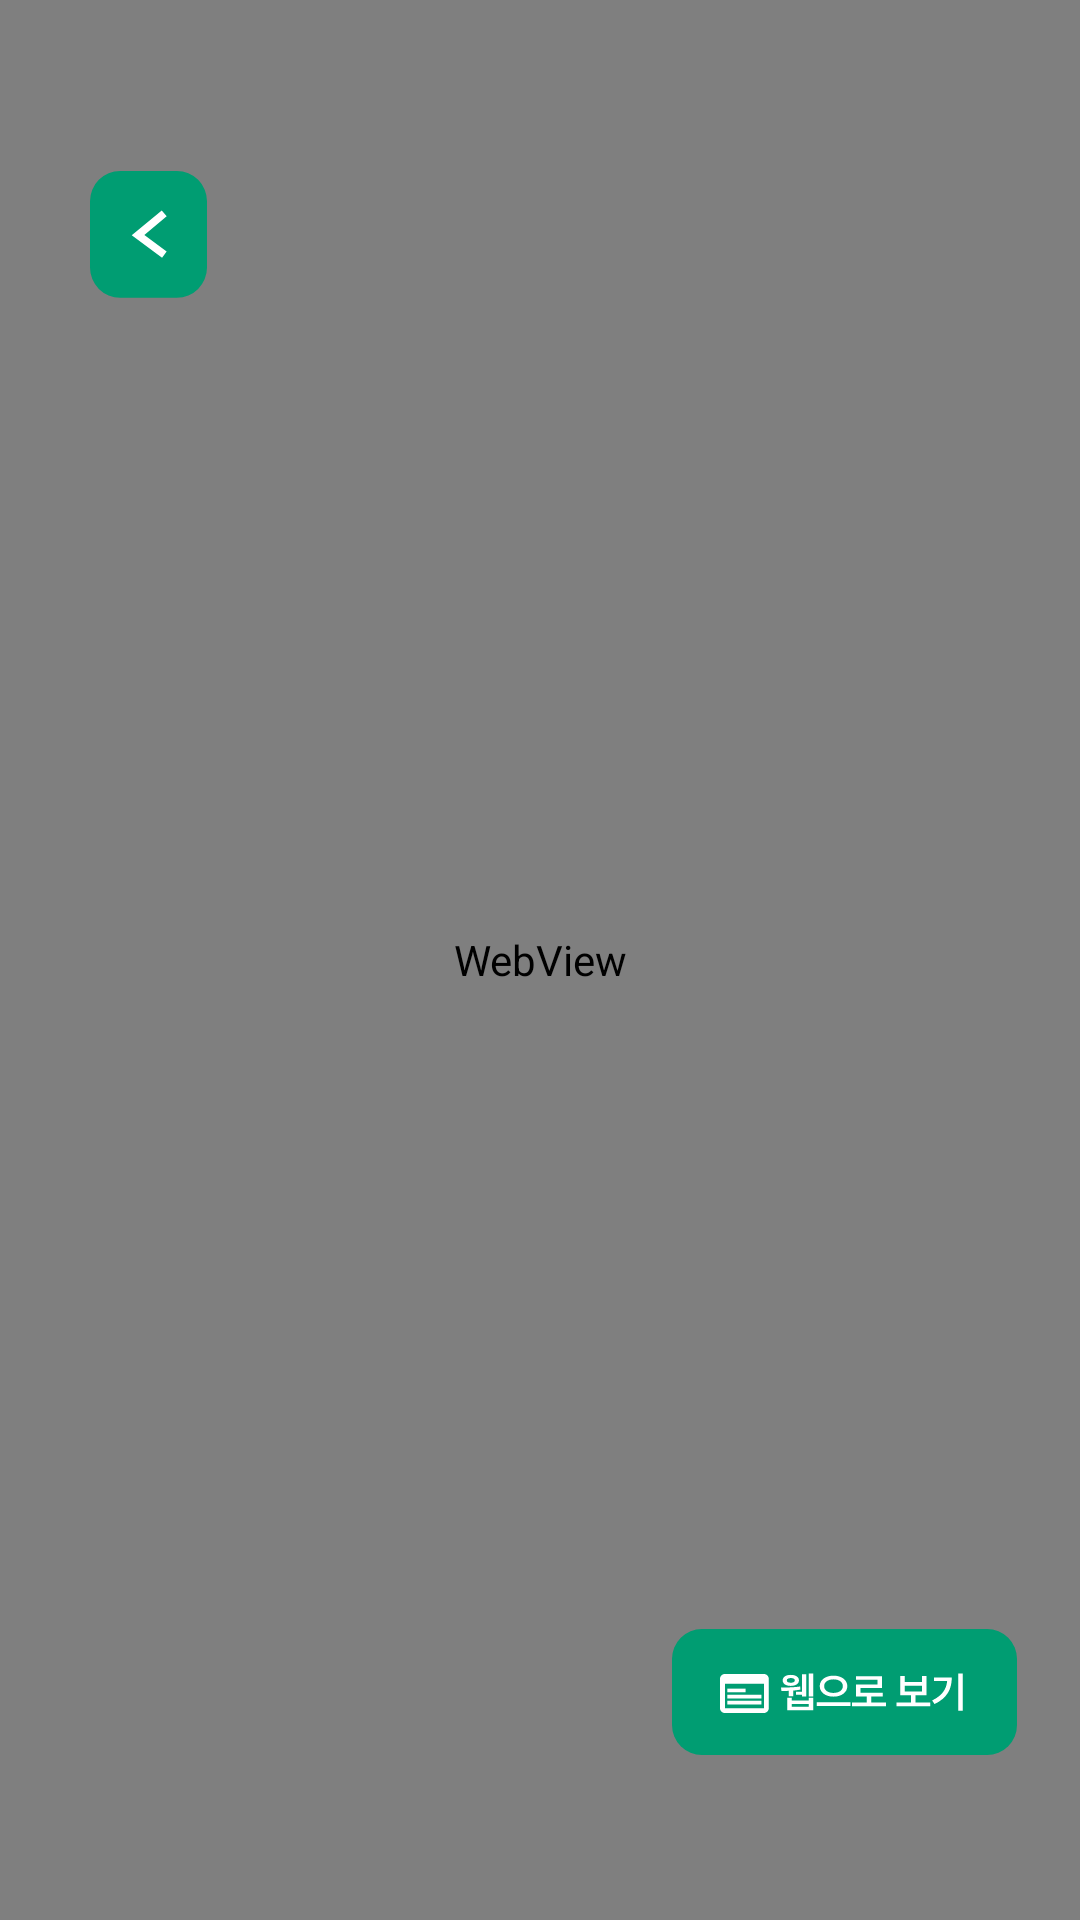

Reconstruct the res/layout file that produces this screen, plus the resources it refers to.
<!-- AndroidManifest.xml: application theme Theme.UOUAlarmit -->
<!-- res/layout/activity_web.xml -->
<?xml version="1.0" encoding="utf-8"?>
<androidx.constraintlayout.widget.ConstraintLayout xmlns:android="http://schemas.android.com/apk/res/android"
    android:layout_width="match_parent"
    android:layout_height="match_parent"
    xmlns:app="http://schemas.android.com/apk/res-auto">

    <WebView
        android:id="@+id/web_webview_wv"
        android:layout_width="match_parent"
        android:layout_height="match_parent"/>

    <ImageView
        android:id="@+id/web_back_btn_iv"
        android:layout_width="39dp"
        android:layout_height="43dp"
        android:src="@drawable/btn_web_back"
        app:layout_constraintStart_toStartOf="parent"
        app:layout_constraintTop_toTopOf="parent"
        android:layout_marginTop="57dp"
        android:layout_marginStart="30dp"/>

    <ImageView
        android:id="@+id/web_link_btn_iv"
        android:layout_width="115dp"
        android:layout_height="42dp"
        android:src="@drawable/btn_web_link"
        app:layout_constraintBottom_toBottomOf="parent"
        app:layout_constraintEnd_toEndOf="parent"
        android:layout_marginEnd="21dp"
        android:layout_marginBottom="55dp"/>

</androidx.constraintlayout.widget.ConstraintLayout>
<!-- resources referenced by this layout -->
<resources>
  <!-- drawable btn_web_back (drawable) -->
  <vector xmlns:android="http://schemas.android.com/apk/res/android"
      android:width="39dp"
      android:height="43dp"
      android:viewportWidth="39"
      android:viewportHeight="43">
    <path
        android:pathData="M10.059,0L28.941,0A10.059,10.059 0,0 1,39 10.059L39,32.19A10.059,10.059 0,0 1,28.941 42.25L10.059,42.25A10.059,10.059 0,0 1,0 32.19L0,10.059A10.059,10.059 0,0 1,10.059 0z"
        android:fillColor="#009D72"/>
    <path
        android:pathData="M23.75,14.946L16,21.394L23.75,27.125"
        android:strokeWidth="2.58333"
        android:fillColor="#00000000"
        android:strokeColor="#ffffff"
        android:strokeLineCap="square"/>
  </vector>
  <!-- drawable btn_web_link: vector/xml drawable (drawable, 2595 chars, omitted) -->
  <style name="Theme.UOUAlarmit" parent="Theme.MaterialComponents.DayNight.DarkActionBar">
          
          <item name="colorPrimary">@color/purple_500</item>
          <item name="colorPrimaryVariant">@color/purple_700</item>
          <item name="colorOnPrimary">@color/white</item>
          
          <item name="colorSecondary">@color/teal_200</item>
          <item name="colorSecondaryVariant">@color/teal_700</item>
          <item name="colorOnSecondary">@color/black</item>
          
          <item name="android:statusBarColor">?attr/colorPrimaryVariant</item>
          
      </style>
  <color name="purple_500">#FF6200EE</color>
  <color name="purple_700">#FF3700B3</color>
  <color name="white">#FFFFFFFF</color>
  <color name="teal_200">#FF03DAC5</color>
  <color name="teal_700">#FF018786</color>
  <color name="black">#FF000000</color>
</resources>
